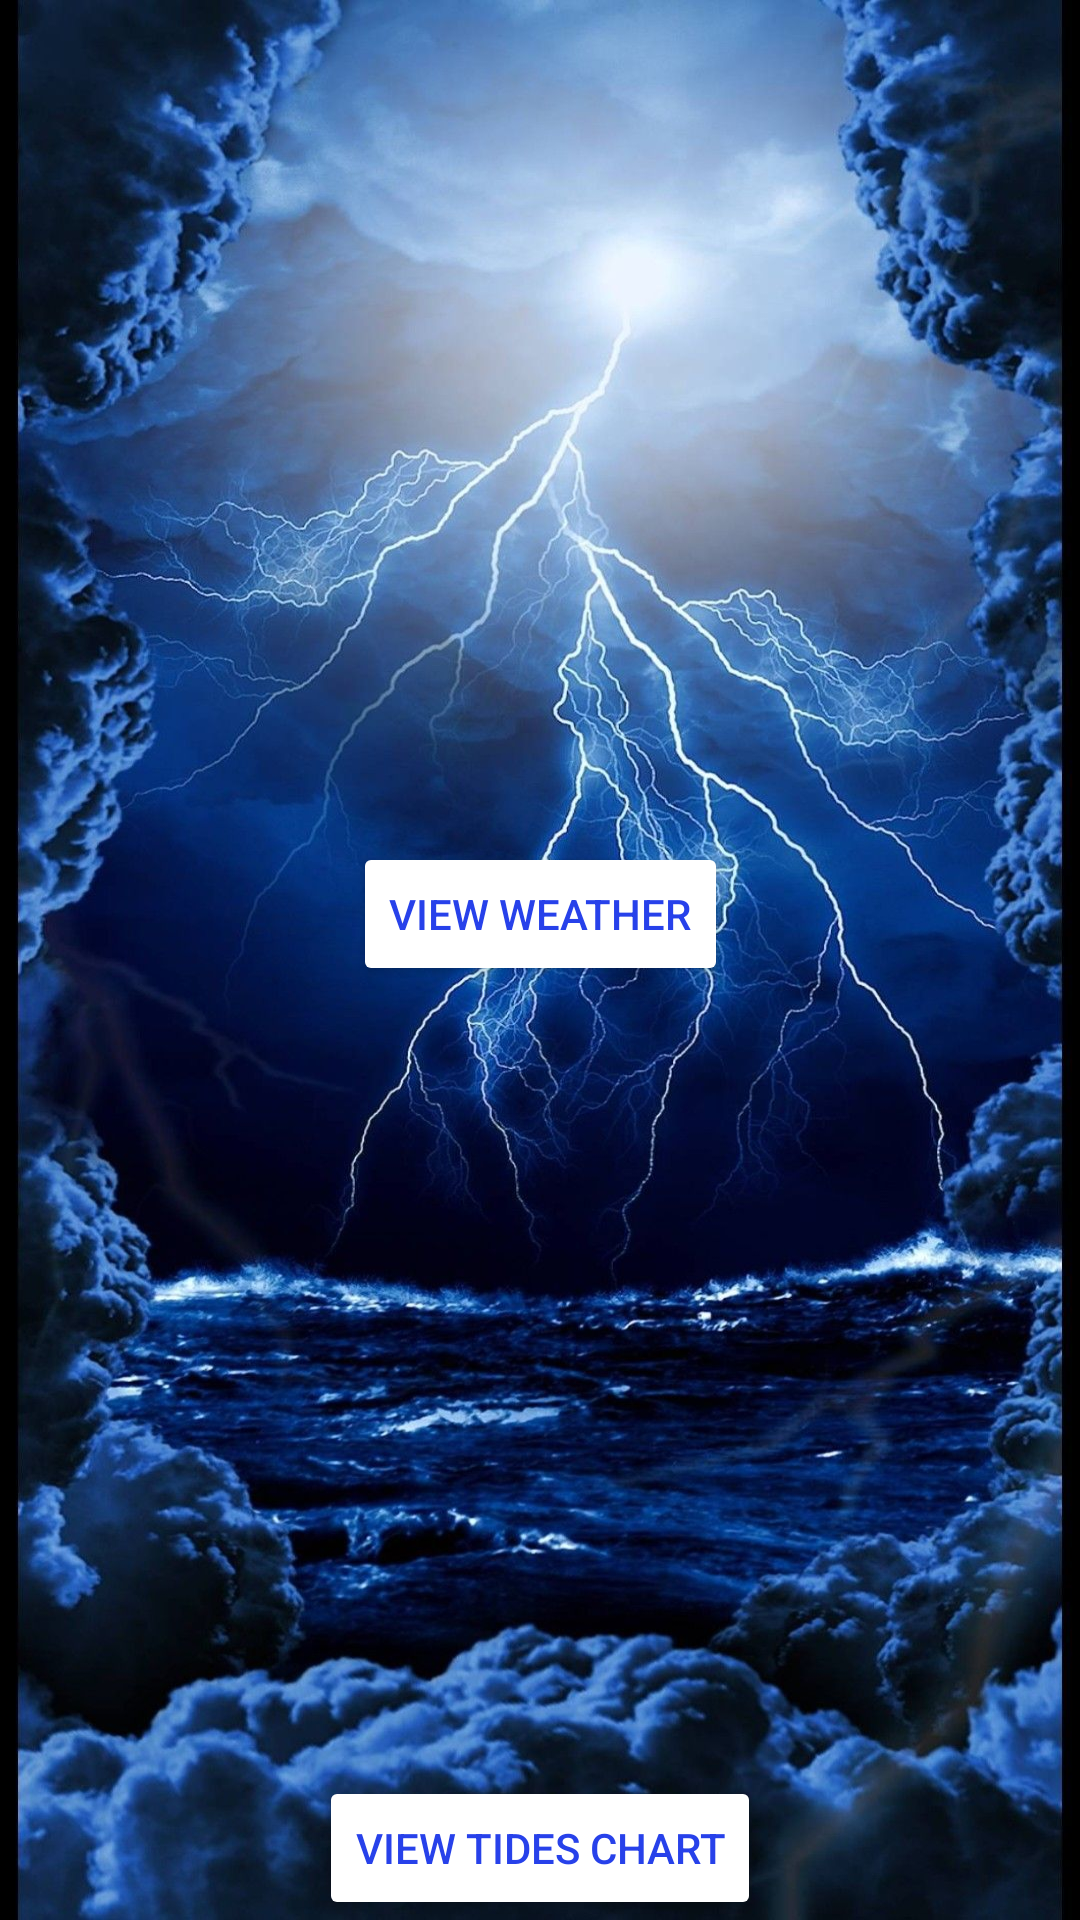

Layout XML and referenced resources for this Android screen:
<!-- AndroidManifest.xml: application theme Theme.Weather_Application_Using_API -->
<!-- res/layout/activity_main.xml -->
<?xml version="1.0" encoding="utf-8"?>
<androidx.constraintlayout.widget.ConstraintLayout xmlns:android="http://schemas.android.com/apk/res/android"
    xmlns:app="http://schemas.android.com/apk/res-auto"
    xmlns:tools="http://schemas.android.com/tools"
    android:layout_width="match_parent"
    android:layout_height="match_parent"
    tools:context=".MainActivity"
    android:background="@drawable/weather_app">

    <FrameLayout
        android:id="@+id/weather_frame"
        android:layout_width="300dp"
        android:layout_height="300dp"
        android:layout_marginTop="16dp"
        app:layout_constraintEnd_toEndOf="parent"
        app:layout_constraintHorizontal_bias="0.495"
        app:layout_constraintStart_toStartOf="parent"
        app:layout_constraintTop_toTopOf="parent">


    </FrameLayout>

    <Button
        android:id="@+id/button2"
        android:layout_width="wrap_content"
        android:layout_height="wrap_content"
        android:backgroundTint="@color/white"
        android:text="View Weather"
        android:textColor="@color/blue"
        app:layout_constraintBottom_toBottomOf="parent"
        app:layout_constraintEnd_toEndOf="parent"
        app:layout_constraintStart_toStartOf="parent"
        app:layout_constraintTop_toTopOf="parent"
        app:layout_constraintVertical_bias="0.474" />

    <Button
        android:id="@+id/button"
        android:layout_width="wrap_content"
        android:layout_height="wrap_content"
        android:backgroundTint="@color/white"
        android:text="View Tides Chart"
        android:textColor="@color/blue"
        app:layout_constraintBottom_toBottomOf="parent"
        app:layout_constraintEnd_toEndOf="parent"
        app:layout_constraintStart_toStartOf="parent"
        app:layout_constraintTop_toBottomOf="@+id/button2"
        app:layout_constraintVertical_bias="1.0" />

    <FrameLayout
        android:id="@+id/tides_frame"
        android:layout_width="300dp"
        android:layout_height="300dp"
        app:layout_constraintBottom_toBottomOf="parent"
        app:layout_constraintEnd_toEndOf="parent"
        app:layout_constraintHorizontal_bias="0.495"
        app:layout_constraintStart_toStartOf="parent"
        app:layout_constraintTop_toBottomOf="@+id/weather_frame"
        app:layout_constraintVertical_bias="0.486">


    </FrameLayout>

</androidx.constraintlayout.widget.ConstraintLayout>
<!-- resources referenced by this layout -->
<resources>
  <color name="blue">#2741EA</color>
  <color name="white">#FFFFFFFF</color>
  <!-- drawable weather_app: jpg bitmap (drawable-v24, 271755 bytes) -->
  <style name="Theme.Weather_Application_Using_API" parent="Theme.MaterialComponents.DayNight.DarkActionBar">
          
          <item name="colorPrimary">@color/purple_500</item>
          <item name="colorPrimaryVariant">@color/purple_700</item>
          <item name="colorOnPrimary">@color/white</item>
          
          <item name="colorSecondary">@color/teal_200</item>
          <item name="colorSecondaryVariant">@color/teal_700</item>
          <item name="colorOnSecondary">@color/black</item>
          
          <item name="android:statusBarColor" tools:targetApi="l">?attr/colorPrimaryVariant</item>
          
      </style>
  <color name="purple_500">#FF6200EE</color>
  <color name="purple_700">#FF3700B3</color>
  <color name="teal_200">#FF03DAC5</color>
  <color name="teal_700">#FF018786</color>
  <color name="black">#FF000000</color>
</resources>
